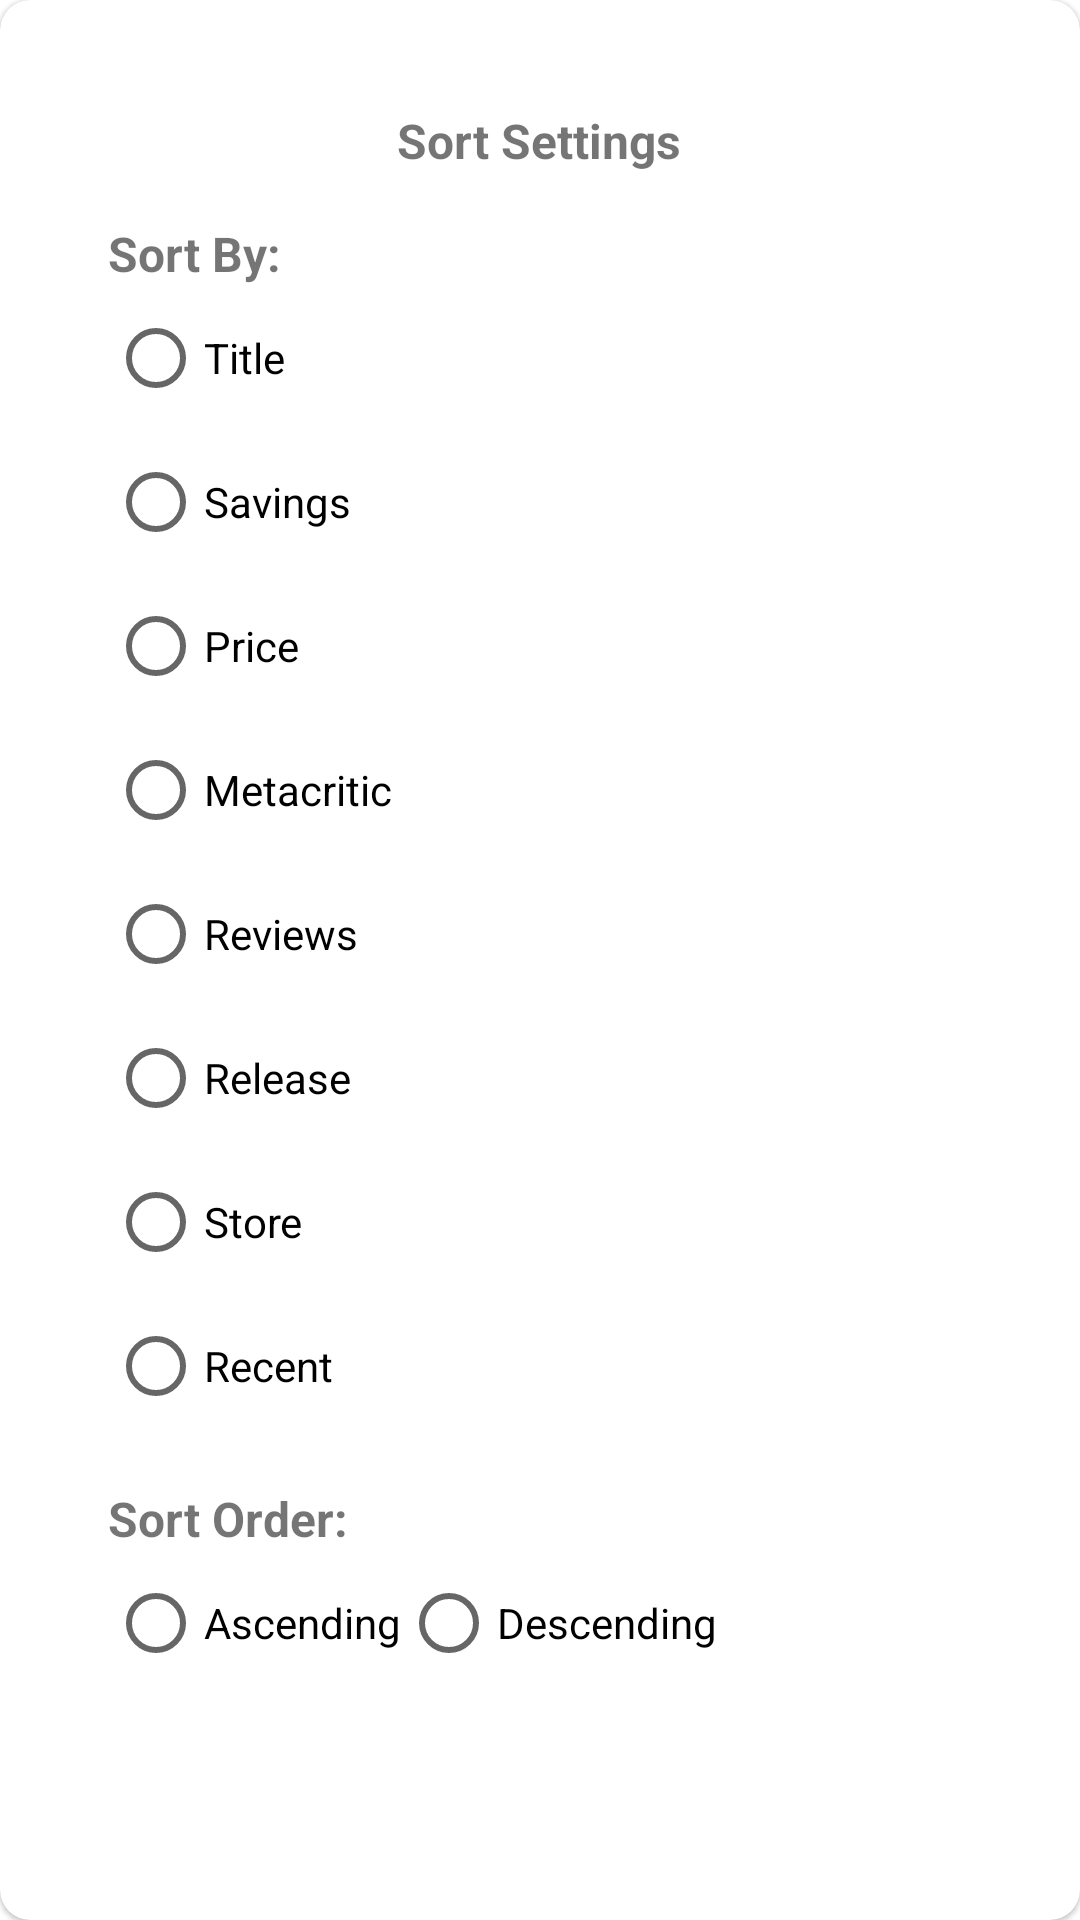

Reconstruct the res/layout file that produces this screen, plus the resources it refers to.
<!-- AndroidManifest.xml: application theme Theme.DisneyCharacter -->
<!-- res/layout/fragment_sort_dialog.xml -->
<?xml version="1.0" encoding="utf-8"?>
<com.google.android.material.card.MaterialCardView xmlns:android="http://schemas.android.com/apk/res/android"
    xmlns:app="http://schemas.android.com/apk/res-auto"
    android:layout_width="wrap_content"
    android:layout_height="wrap_content"
    app:cardCornerRadius="10dp">

    <LinearLayout
        android:layout_width="match_parent"
        android:layout_height="wrap_content"
        android:clipToPadding="false"
        android:orientation="vertical"
        android:padding="36dp">

        <TextView
            android:layout_width="wrap_content"
            android:layout_height="wrap_content"
            android:text="Sort Settings"
            android:layout_gravity="center_horizontal"
            android:textSize="16sp"
            android:textStyle="bold" />

        <TextView
            android:layout_width="wrap_content"
            android:layout_height="wrap_content"
            android:text="Sort By:"
            android:layout_marginTop="16dp"
            android:textSize="16sp"
            android:textStyle="bold" />

        <RadioGroup
            android:id="@+id/rg_sort_by"
            android:layout_width="wrap_content"
            android:layout_height="wrap_content"
            android:orientation="vertical">

                <RadioButton
                    android:id="@+id/rb_title"
                    android:layout_width="wrap_content"
                    android:layout_height="wrap_content"
                    android:text="Title" />

                <RadioButton
                    android:id="@+id/rb_savings"
                    android:layout_width="wrap_content"
                    android:layout_height="wrap_content"
                    android:text="Savings" />

                <RadioButton
                    android:id="@+id/rb_price"
                    android:layout_width="wrap_content"
                    android:layout_height="wrap_content"
                    android:text="Price" />

                <RadioButton
                    android:id="@+id/rb_metacritic"
                    android:layout_width="wrap_content"
                    android:layout_height="wrap_content"
                    android:text="Metacritic" />

                <RadioButton
                    android:id="@+id/rb_reviews"
                    android:layout_width="wrap_content"
                    android:layout_height="wrap_content"
                    android:text="Reviews" />

                <RadioButton
                    android:id="@+id/rb_release"
                    android:layout_width="wrap_content"
                    android:layout_height="wrap_content"
                    android:text="Release" />

                <RadioButton
                    android:id="@+id/rb_store"
                    android:layout_width="wrap_content"
                    android:layout_height="wrap_content"
                    android:text="Store" />

                <RadioButton
                    android:id="@+id/rb_recent"
                    android:layout_width="wrap_content"
                    android:layout_height="wrap_content"
                    android:text="Recent" />

        </RadioGroup>

        <TextView
            android:id="@+id/tv_sort_order_title"
            android:layout_width="wrap_content"
            android:layout_height="wrap_content"
            android:layout_marginTop="16dp"
            android:text="Sort Order:"
            android:textSize="16sp"
            android:textStyle="bold" />

        <RadioGroup
            android:id="@+id/rg_sort_order"
            android:layout_width="wrap_content"
            android:layout_height="wrap_content"
            android:orientation="horizontal">

            <RadioButton
                android:id="@+id/rb_ascending"
                android:layout_width="wrap_content"
                android:layout_height="wrap_content"
                android:text="Ascending" />

            <RadioButton
                android:id="@+id/rb_descending"
                android:layout_width="wrap_content"
                android:layout_height="wrap_content"
                android:text="Descending" />

        </RadioGroup>

    </LinearLayout>

</com.google.android.material.card.MaterialCardView>
<!-- resources referenced by this layout -->
<resources>
  <style name="Theme.DisneyCharacter" parent="Theme.MaterialComponents.Light.NoActionBar">
          
          <item name="colorPrimary">@color/purple_500</item>
          <item name="colorPrimaryVariant">@color/purple_700</item>
          <item name="colorOnPrimary">@color/white</item>
          
          <item name="colorSecondary">@color/teal_200</item>
          <item name="colorSecondaryVariant">@color/teal_700</item>
          <item name="colorOnSecondary">@color/black</item>
          
          <item name="android:statusBarColor" tools:targetApi="l">@color/white</item>
          
          <item name="android:windowLightStatusBar">true</item>
      </style>
  <color name="purple_500">#FF6200EE</color>
  <color name="purple_700">#FF3700B3</color>
  <color name="white">#FFFFFFFF</color>
  <color name="teal_200">#FF03DAC5</color>
  <color name="teal_700">#FF018786</color>
  <color name="black">#FF000000</color>
</resources>
